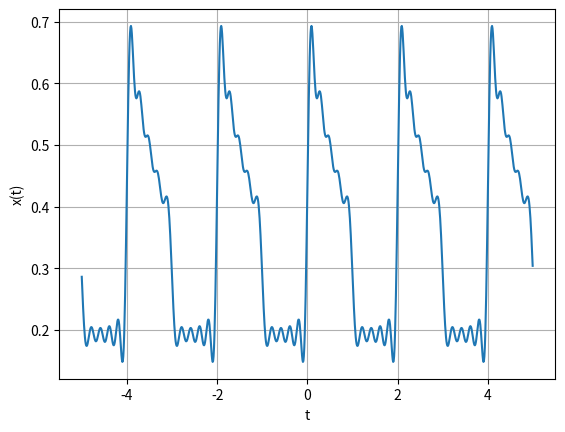

The matplotlib source for this figure:
# # # # # # # # # # # # # # # # # # # # # # # # # # # # # # # # # # # # # # # # # # # # # # # # # #
# @ Filename: q5iv
# @ Date: 10-Mar-2020
# @ AUTHOR: batuhanfaik
# @ Copyright (C) 2020 Batuhan Faik Derinbay
# @ Project: blg354e_assignment1
# @ Description: Not available
# # # # # # # # # # # # # # # # # # # # # # # # # # # # # # # # # # # # # # # # # # # # # # # # # #

import matplotlib.pyplot as plt
import numpy as np


def a_k(k):
    return 0.5 * ((1 - np.exp(-1j * np.pi * k - 1)) / (1j * np.pi * k + 1))
    # return 0.5 * (1 - np.exp(-1) * (-1) ** k) / (np.pi * 1j * k + 1)


k_min = 0
k_max = 10
a_0 = 0.35
T_0 = 2

f_0 = 1 / T_0
t = np.arange(-5, 5, 0.01)  # start,stop,step
x_t = a_0
# print(x_t)

for k in range(k_min, k_max + 1):
    if not k == 0:
        x_t += a_k(k) * np.exp(1j * 2 * np.pi * k * f_0 * t)
    # print(x_t)

plt.plot(t, x_t)
plt.grid()
plt.xlabel('t')
plt.ylabel('x(t)')
plt.savefig("q5iv.png")
